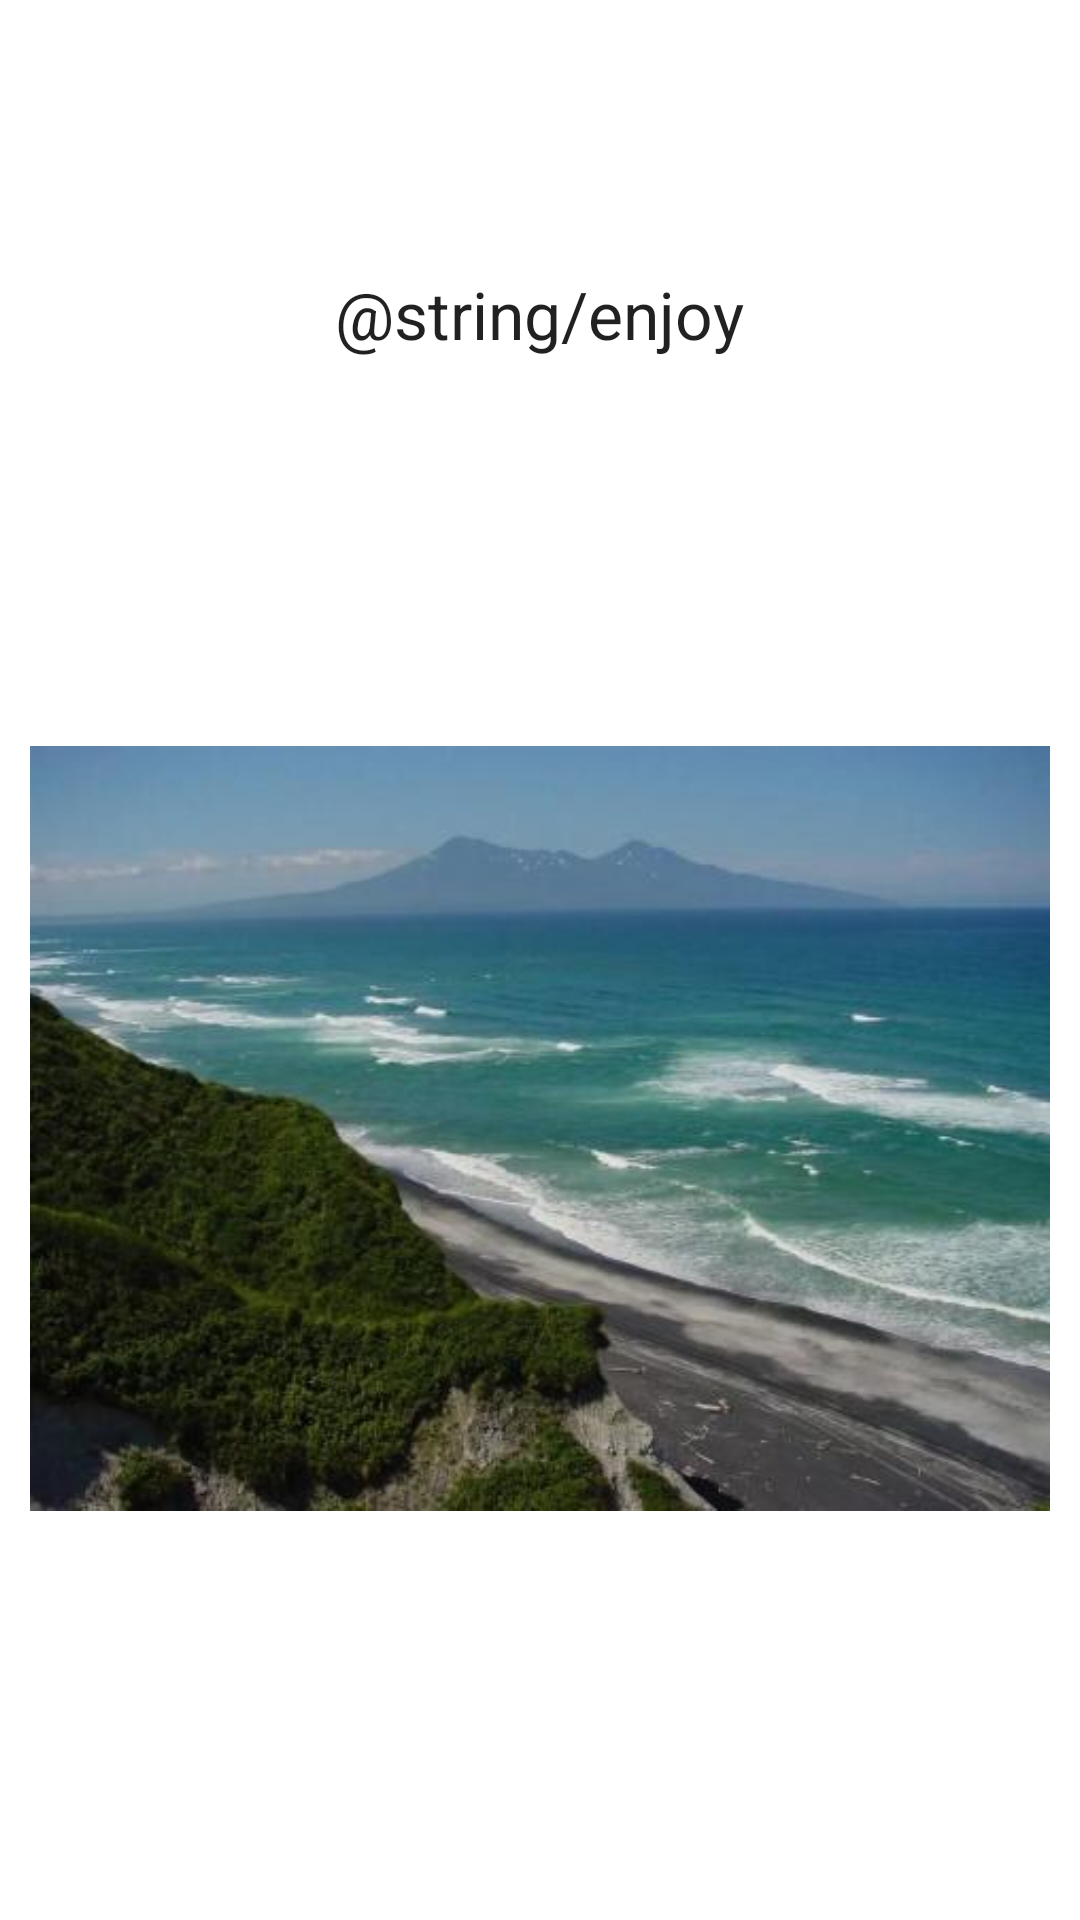

The Android layout XML behind this screen, and the referenced resources:
<!-- AndroidManifest.xml: application theme Theme.Proshin9341 -->
<!-- res/layout/curili.xml -->
<?xml version="1.0" encoding="utf-8"?>
<RelativeLayout xmlns:android="http://schemas.android.com/apk/res/android"
    android:id="@+id/RelativeLayout1"
    android:layout_width="fill_parent"
    android:layout_height="fill_parent"
    android:padding="10dip" >

    <ImageView
        android:id="@+id/imageView1"
        android:layout_width="wrap_content"
        android:layout_height="wrap_content"
        android:layout_alignParentTop="true"
        android:layout_centerHorizontal="true"
        android:layout_marginTop="186dp"
        android:src="@drawable/kurili" />

    <TextView
        android:id="@+id/textView1"
        android:layout_width="wrap_content"
        android:layout_height="wrap_content"
        android:layout_alignParentTop="true"
        android:layout_centerHorizontal="true"
        android:layout_marginTop="80dp"
        android:text="@string/enjoy"
        android:textAppearance="?android:attr/textAppearanceLarge" />

</RelativeLayout>
<!-- resources referenced by this layout -->
<resources>
  <!-- drawable kurili: jpg bitmap (drawable, 25214 bytes) -->
  <style name="Theme.Proshin9341" parent="Theme.MaterialComponents.DayNight.DarkActionBar">
          
          <item name="colorPrimary">@color/purple_500</item>
          <item name="colorPrimaryVariant">@color/purple_700</item>
          <item name="colorOnPrimary">@color/white</item>
          
          <item name="colorSecondary">@color/teal_200</item>
          <item name="colorSecondaryVariant">@color/teal_700</item>
          <item name="colorOnSecondary">@color/black</item>
          
          <item name="android:statusBarColor" tools:targetApi="l">?attr/colorPrimaryVariant</item>
          
      </style>
  <!-- not gathered from this repository: default colours our renderer supplied (Android Studio template values) -->
  <color name="purple_500">#FF6200EE</color>
  <color name="purple_700">#FF3700B3</color>
  <color name="teal_200">#FF03DAC5</color>
  <color name="teal_700">#FF018786</color>
  <color name="black">#FF000000</color>
  <color name="white">#FFFFFFFF</color>
</resources>
